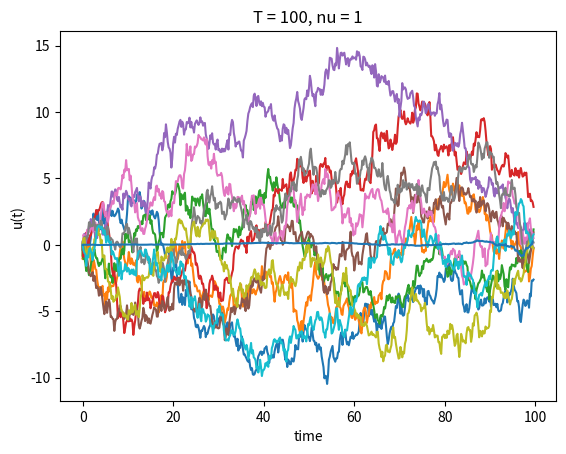

Source code (Python):
#!/usr/bin/env python3
# -*- coding: utf-8 -*-
"""
Created on Mon Feb 17 13:50:31 2020

[redacted]
"""

import numpy as np
import matplotlib.pyplot as plt
def u(t, x, T , nu):
    return (np.tanh(x / (nu * (T - t))) - x ) / (T - t)


T = 100
nu = 1
n = 500

for j in range(0,10):
    times =  np.arange(T, step = T/n)
    x = [0]
    time = [0]
    control = np.zeros(n)
    for  i in range(0,n-1):
        dt = T / n
        control[i] = u(time[i], x[i], T, nu)
        dx = control[i] * dt + np.random.normal(0, np.sqrt(nu * dt))
        x.append(x[i] + dx)
        time.append(i * dt)
    plt.title('T = '+str(T)+', nu = '+str(nu))
    plt.plot(time, x)
    plt.xlabel('time')
    plt.ylabel('x')
plt.show()
times

plt.title('T = '+str(T)+', nu = '+str(nu))
plt.xlabel('time')
plt.ylabel('u(t)')
plt.plot(time[:n-1], control[:n-1])
plt.show()


